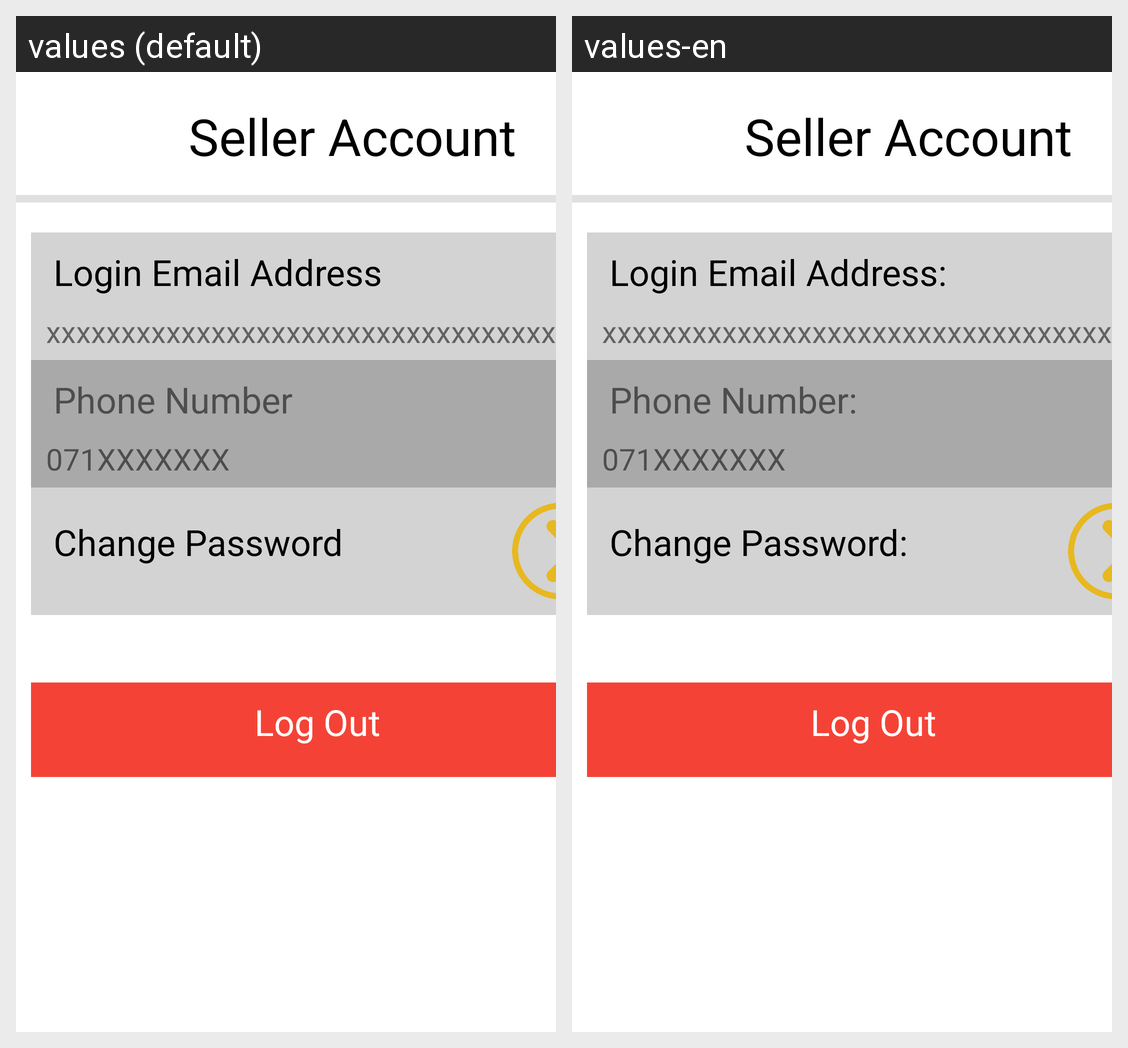

Here is an Android app screen in its default locale and in the app's own translations. Write out the translated-string differences for the strings that appear on this screen.
Android screen res/layout/seller_account.xml rendered under 2 locales, left to right: values (default), values-en. Device: Nexus 5 (rendered at 1080×1920; each locale shown at half size, 540×960, under a caption strip naming it); theme Theme.HandyCraftLK.
Strings drawn on this screen, with the default value and each locale's value (text and hints the layout hard-codes, and strings that could not be matched under every locale, appear in the picture but are not listed):

SellerAccount
  values: Seller Account
  values-en: Seller Account  [not translated; the default value is used]

LoginEmailAddress
  values: Login Email Address
  values-en: Login Email Address:

email
  values: xxxxxxxxxxxxxxxxxxxxxxxxxxxxxxxxxxxxxxx
  values-en: xxxxxxxxxxxxxxxxxxxxxxxxxxxxxxxxxxxxxxx  [not translated; the default value is used]

PhoneNumber
  values: Phone Number
  values-en: Phone Number:

phone
  values: 071XXXXXXX
  values-en: 071XXXXXXX  [not translated; the default value is used]

ChangePassword
  values: Change Password
  values-en: Change Password:

LogOut
  values: Log Out
  values-en: Log Out
